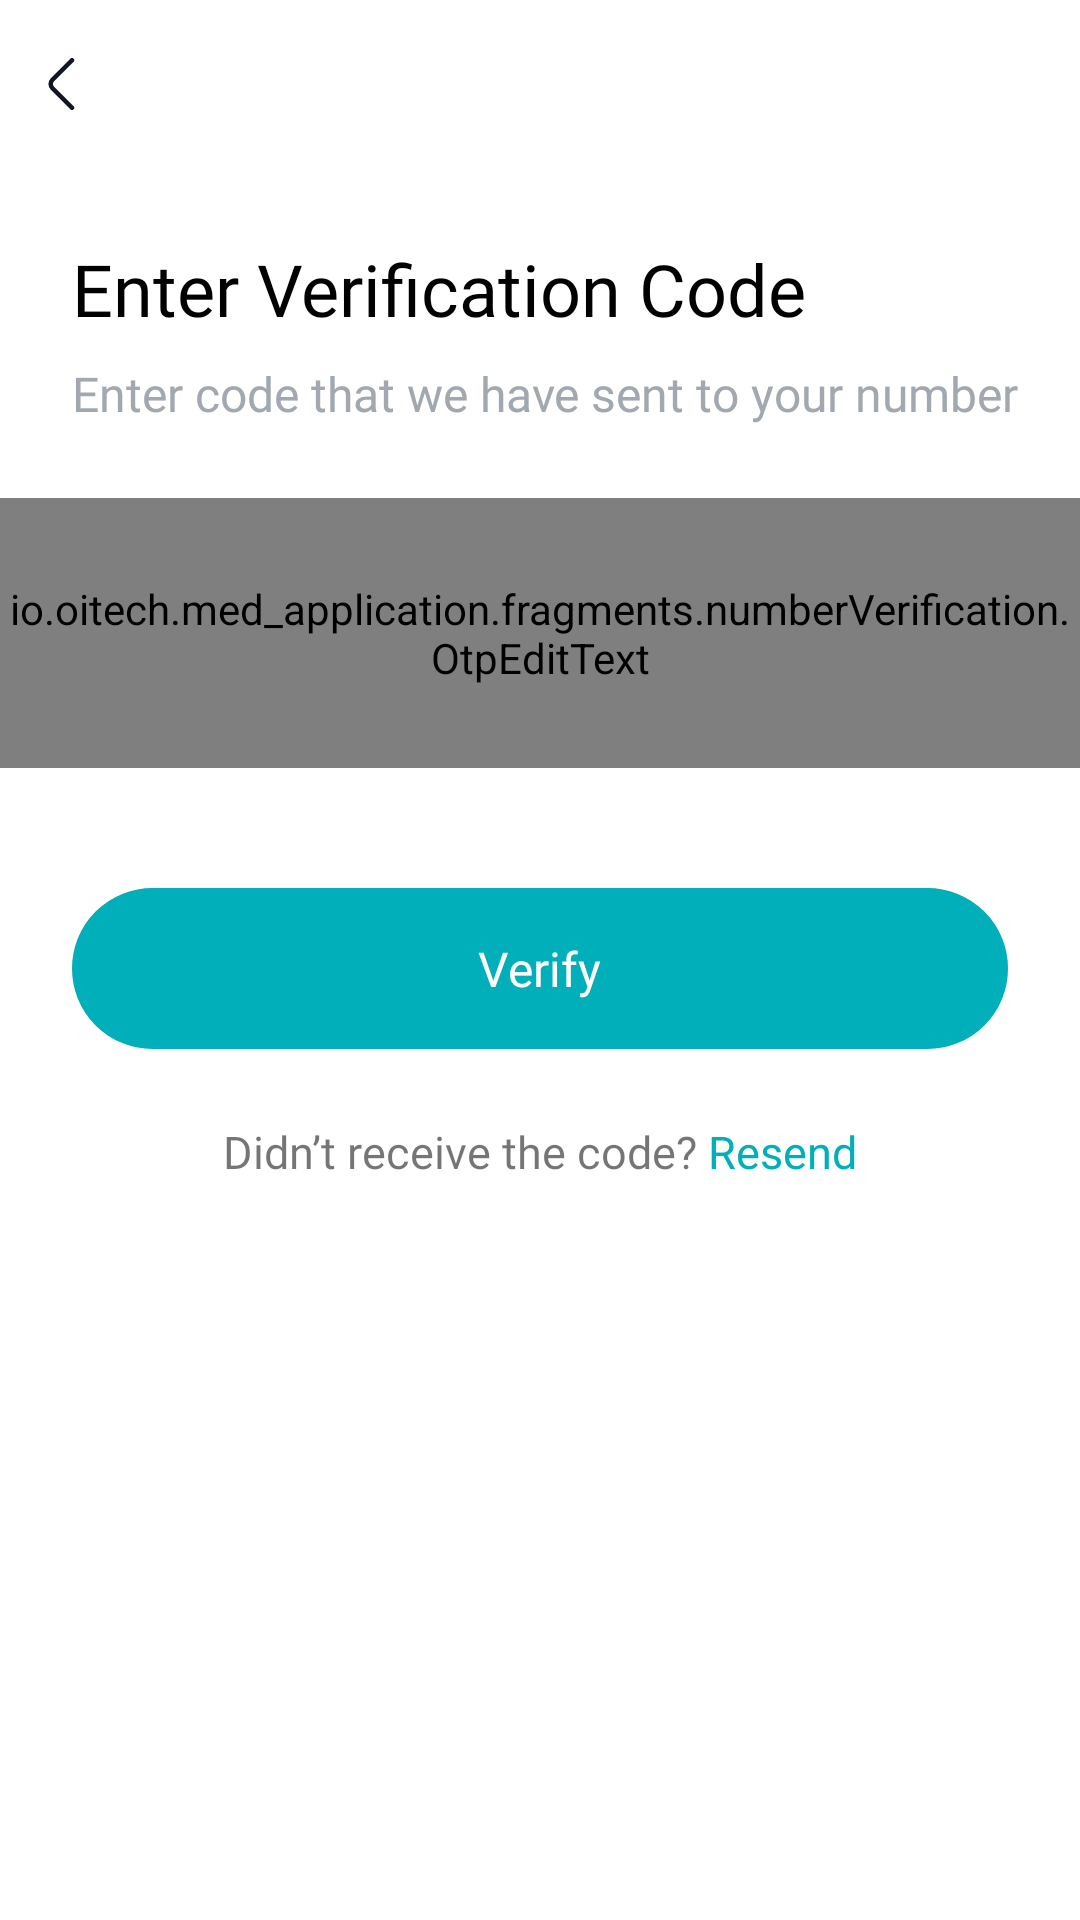

The Android layout XML behind this screen, and the referenced resources:
<!-- AndroidManifest.xml: application theme Theme.Med_Application -->
<!-- res/layout/fragment_number_verification.xml -->
<?xml version="1.0" encoding="utf-8"?>
<LinearLayout xmlns:android="http://schemas.android.com/apk/res/android"
    xmlns:app="http://schemas.android.com/apk/res-auto"
    xmlns:tools="http://schemas.android.com/tools"
    android:layout_width="match_parent"
    android:layout_height="match_parent"
    android:orientation="vertical"
    tools:context=".fragments.login.NumberVerificationFragment">

    
    <androidx.appcompat.widget.Toolbar
        android:id="@+id/toolbar"
        android:layout_width="match_parent"
        android:layout_height="wrap_content"
        android:background="@color/white"
        android:theme="@style/ThemeOverlay.AppCompat.Dark.ActionBar"
        app:logo="@drawable/arrow"
        app:title="Login">


    </androidx.appcompat.widget.Toolbar>

    <Space
        android:layout_width="wrap_content"
        android:layout_height="24dp" />

    <TextView
        android:layout_width="wrap_content"
        android:layout_height="wrap_content"
        android:layout_marginStart="24dp"
        android:fontFamily="@font/inter_bald"
        android:text="Enter Verification Code"
        android:textColor="@color/black"
        android:textSize="24sp" />

    <TextView

        android:id="@+id/verification_description"

        android:layout_width="wrap_content"
        android:layout_height="wrap_content"
        android:layout_marginStart="24dp"
        android:layout_marginTop="8dp"
        android:fontFamily="@font/inter_regular"
        android:text="@string/verification_description_without_number"
        android:textColor="@color/different_gray"
        android:textSize="16sp" />

    <Space
        android:layout_width="wrap_content"
        android:layout_height="24dp" />

    <FrameLayout
        android:layout_width="match_parent"
        android:layout_height="wrap_content"
        android:orientation="horizontal">

        <io.oitech.med_application.fragments.numberVerification.OtpEditText
            android:id="@+id/otp_verification_text"
            android:layout_width="wrap_content"
            android:layout_height="90dp"
            android:layout_gravity="center" />


    </FrameLayout>


    <Space
        android:layout_width="wrap_content"
        android:layout_height="40dp" />

    <LinearLayout
        android:layout_width="match_parent"
        android:layout_height="wrap_content"
        android:layout_marginHorizontal="24dp"
        android:orientation="horizontal">

        <LinearLayout
            android:layout_width="match_parent"
            android:layout_height="wrap_content"
            android:background="@drawable/login_button_shape"
            android:backgroundTint="@color/blue"
            android:orientation="vertical">


            <TextView
                android:layout_width="wrap_content"

                android:layout_height="wrap_content"
                android:layout_gravity="center_horizontal"

                android:layout_marginVertical="16dp"
                android:fontFamily="@font/inter_semibald"
                android:text="Verify"
                android:textColor="@color/white"
                android:textSize="16dp" />


        </LinearLayout>


    </LinearLayout>

    <Space
        android:layout_width="wrap_content"
        android:layout_height="24dp" />


    <LinearLayout
        android:layout_width="wrap_content"
        android:layout_height="wrap_content"
        android:layout_gravity="center"
        android:orientation="horizontal">

        <TextView
            android:layout_width="wrap_content"

            android:layout_height="wrap_content"
            android:fontFamily="@font/inter_regular"
            android:text="Didn’t receive the code? "
            android:textSize="15dp" />

        <TextView
            android:layout_width="wrap_content"

            android:layout_height="wrap_content"
            android:fontFamily="@font/inter_regular"
            android:text="Resend"
            android:textColor="@color/blue"
            android:textSize="15dp" />

    </LinearLayout>

</LinearLayout>
<!-- resources referenced by this layout -->
<resources>
  <color name="black">#FF000000</color>
  <color name="blue">#00AFB9</color>
  <color name="different_gray">#A1A8B0</color>
  <color name="white">#FFFFFFFF</color>
  <!-- drawable arrow (drawable) -->
  <vector xmlns:android="http://schemas.android.com/apk/res/android"
      android:width="9dp"
      android:height="18dp"
      android:viewportWidth="9"
      android:viewportHeight="18">
    <path
        android:pathData="M8,16.92L1.48,10.4C0.71,9.63 0.71,8.37 1.48,7.6L8,1.08"
        android:strokeLineJoin="round"
        android:strokeWidth="1.5"
        android:fillColor="#00000000"
        android:strokeColor="#101623"
        android:strokeLineCap="round"/>
  </vector>
  <!-- drawable login_button_shape (drawable) -->
  <?xml version="1.0" encoding="utf-8"?>
  <shape xmlns:android="http://schemas.android.com/apk/res/android">
  
      
      
      <stroke
          android:width="2dp"
          android:color="@color/border_gray" /> 
  
      
      <corners android:radius="32dp" />
  
  </shape>
  <string name="verification_description_without_number">Enter code that we have sent to your number </string>
  <style name="Theme.Med_Application" parent="Base.Theme.Med_Application" />
  <color name="border_gray">#E5E7EB</color>
  <style name="Base.Theme.Med_Application" parent="Theme.MaterialComponents.Light.NoActionBar">
          
          
      </style>
</resources>
